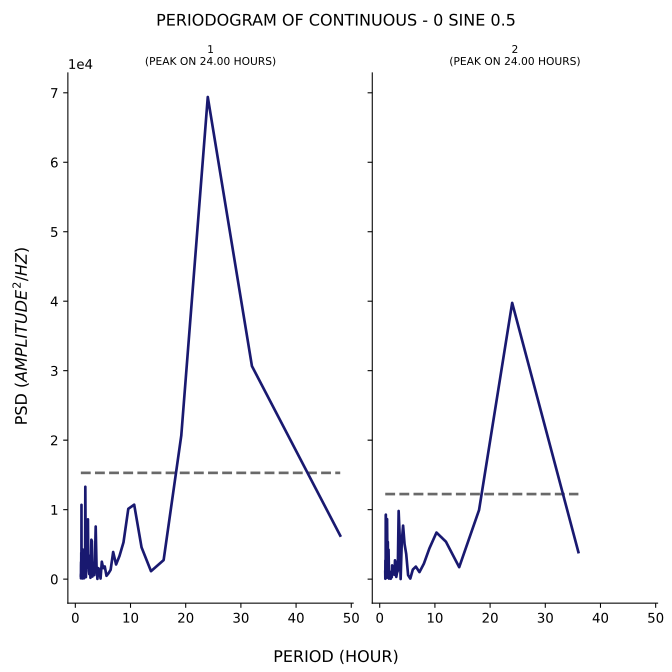

The data file committed next to this chart (first rows):
test, period, psd
1, 48.0, 6262
1, 32.0, 30662
1, 24.0, 69393
1, 19.2, 20671
1, 16.0, 2737
1, 13.71, 1141
1, 12.0, 4573
1, 10.67, 10717
1, 9.6, 10120
1, 8.727, 5286
1, 8.0, 3326
1, 7.385, 2109
1, 6.857, 3904
1, 6.4, 1343
1, 6.0, 822
1, 5.647, 476.5
1, 5.333, 1824
1, 5.053, 1583
1, 4.8, 2507
1, 4.571, 82.99
1, 4.364, 1305
1, 4.174, 1578
1, 4.0, 31.27
1, 3.84, 1939
1, 3.692, 7570
1, 3.556, 2674
1, 3.429, 576.6
1, 3.31, 1164
1, 3.2, 977.7
1, 3.097, 368.2
1, 3.0, 5460
1, 2.909, 5670
1, 2.824, 1943
1, 2.743, 191.8
1, 2.667, 2043
1, 2.595, 1523
1, 2.526, 720.6
1, 2.462, 1159
1, 2.4, 3429
1, 2.341, 2584
1, 2.286, 8608
1, 2.233, 4978
1, 2.182, 1649
1, 2.133, 1751
1, 2.087, 3626
1, 2.043, 6999
1, 2.0, 6464
1, 1.959, 1695
1, 1.92, 288.8
1, 1.882, 1111
1, 1.846, 8325
1, 1.811, 13294
1, 1.778, 4346
1, 1.745, 510.2
1, 1.714, 559.2
1, 1.684, 1791
1, 1.655, 965.2
1, 1.627, 195
1, 1.6, 131.5
1, 1.574, 129.1
... 106 more rows
